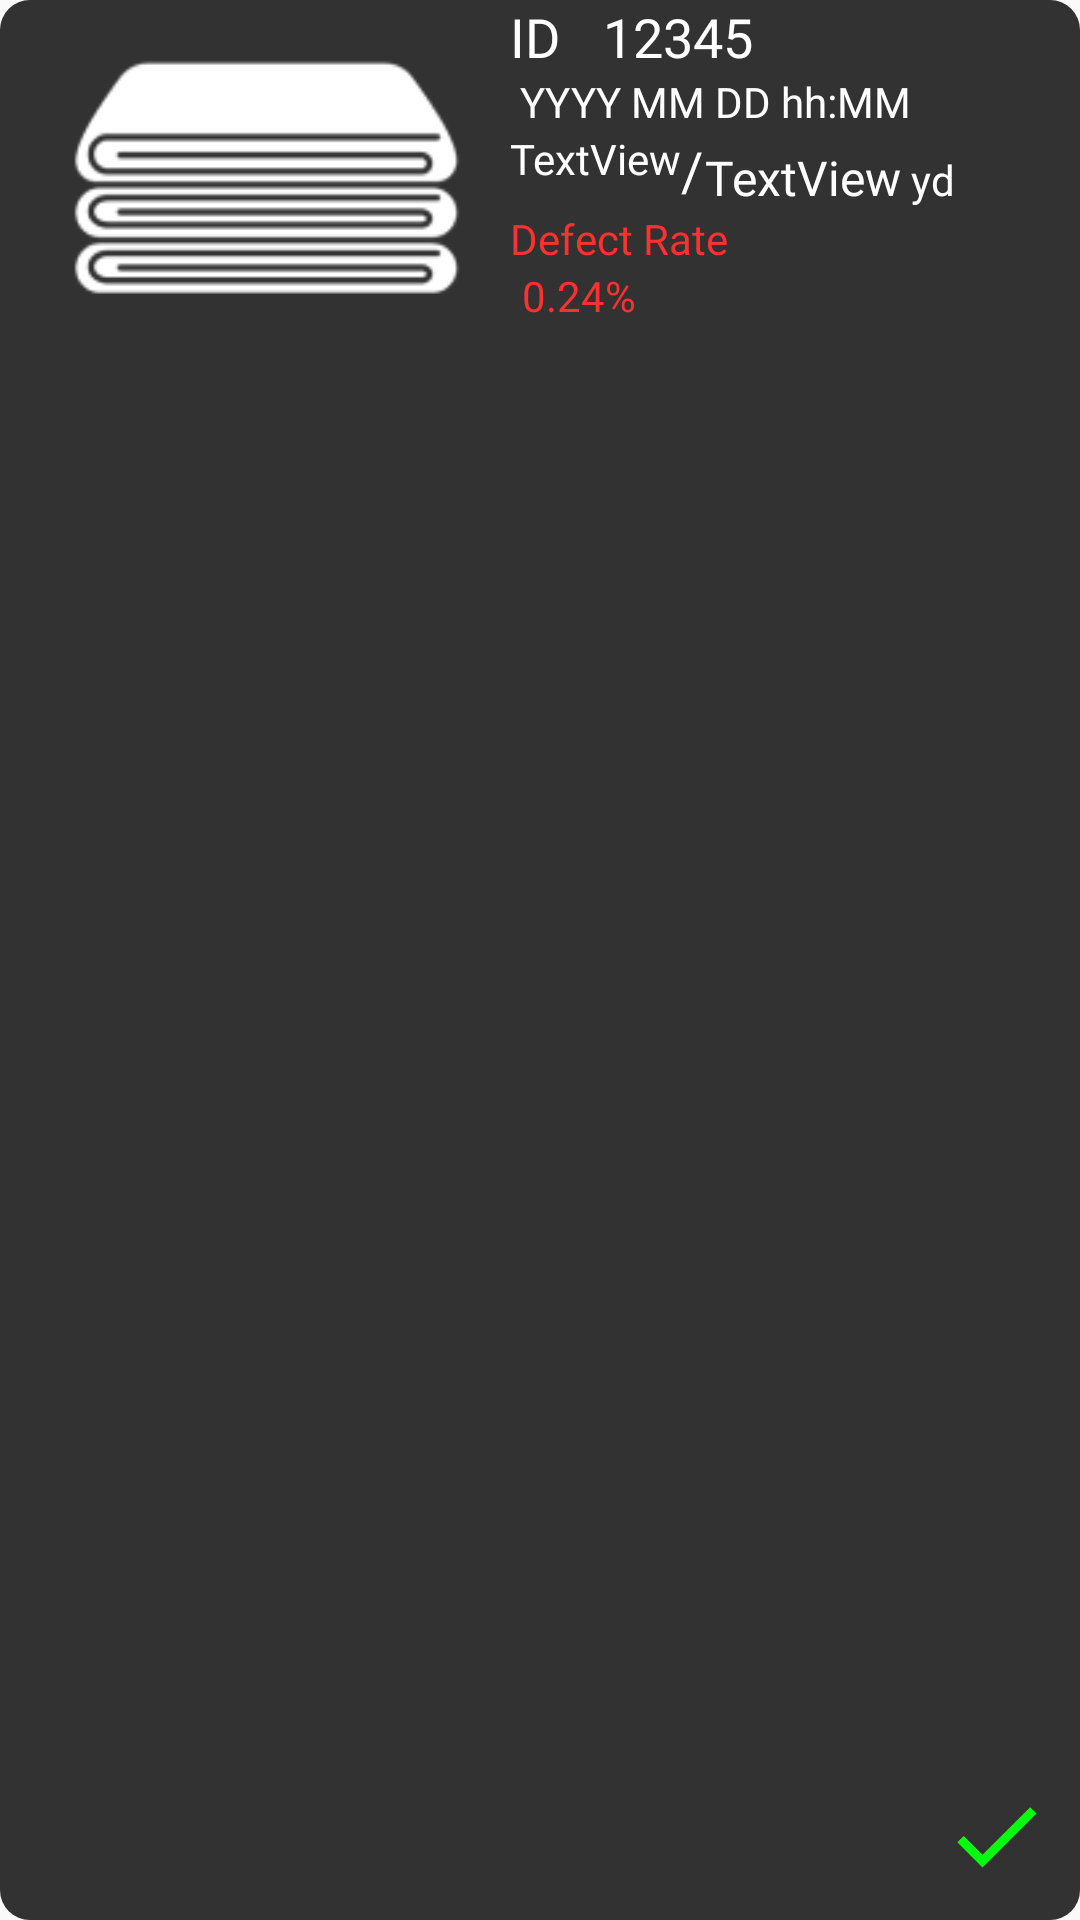

Android layout source for this screen:
<!-- AndroidManifest.xml: application theme Theme.Fabric_detector -->
<!-- res/layout/fabric_row.xml -->
<?xml version="1.0" encoding="utf-8"?>
<androidx.constraintlayout.widget.ConstraintLayout xmlns:android="http://schemas.android.com/apk/res/android"
    xmlns:app="http://schemas.android.com/apk/res-auto"
    xmlns:tools="http://schemas.android.com/tools"
    android:id="@+id/constraintLayout"
    android:layout_width="match_parent"
    android:layout_height="wrap_content"
    android:background="@drawable/round_box_grey">

    <TextView
        android:id="@+id/textView10"
        android:layout_width="wrap_content"
        android:layout_height="wrap_content"
        android:layout_marginTop="7dp"
        android:text=" yd"
        android:textColor="#FFFFFF"
        app:layout_constraintStart_toEndOf="@+id/totalView"
        app:layout_constraintTop_toBottomOf="@+id/dateView" />

    <ImageView
        android:id="@+id/imageView4"
        android:layout_width="wrap_content"
        android:layout_height="wrap_content"
        android:layout_marginEnd="10dp"
        android:layout_marginBottom="10dp"
        app:layout_constraintBottom_toBottomOf="parent"
        app:layout_constraintEnd_toEndOf="parent"
        app:srcCompat="@drawable/baseline_check_24" />

    <ImageView
        android:id="@+id/imageView5"
        android:layout_width="150dp"
        android:layout_height="wrap_content"
        android:layout_marginStart="10dp"
        android:layout_marginEnd="10dp"
        android:src="@drawable/example_fabric"
        app:layout_constraintBottom_toBottomOf="@+id/defectView"
        app:layout_constraintEnd_toStartOf="@+id/textView5"
        app:layout_constraintStart_toStartOf="parent"
        app:layout_constraintTop_toBottomOf="@+id/defectView" />

    <TextView
        android:id="@+id/textView5"
        android:layout_width="wrap_content"
        android:layout_height="wrap_content"
        android:layout_marginStart="10dp"
        android:fontFamily="@font/loram"
        android:text="ID "
        android:textColor="@color/white"
        android:textSize="18sp"
        app:layout_constraintStart_toEndOf="@+id/imageView5"
        app:layout_constraintTop_toTopOf="parent" />

    <TextView
        android:id="@+id/idView"
        android:layout_width="wrap_content"
        android:layout_height="wrap_content"
        android:layout_marginStart="10dp"
        android:fontFamily="@font/loram"
        android:text="12345"
        android:textColor="@color/white"
        android:textSize="18sp"
        app:layout_constraintBottom_toTopOf="@+id/dateView"
        app:layout_constraintStart_toEndOf="@+id/textView5" />

    <TextView
        android:id="@+id/dateView"
        android:layout_width="wrap_content"
        android:layout_height="wrap_content"
        android:layout_marginStart="10dp"
        android:fontFamily="@font/loram"
        android:text=" YYYY MM DD hh:MM"
        android:textColor="@color/white"
        app:layout_constraintStart_toEndOf="@+id/imageView5"
        app:layout_constraintTop_toBottomOf="@+id/textView5" />

    <TextView
        android:id="@+id/defectView"
        android:layout_width="wrap_content"
        android:layout_height="wrap_content"
        android:layout_marginStart="10dp"
        android:fontFamily="@font/loram"
        android:text="TextView"
        android:textColor="@color/white"
        app:layout_constraintStart_toEndOf="@+id/imageView5"
        app:layout_constraintTop_toBottomOf="@+id/dateView" />

    <TextView
        android:id="@+id/totalView"
        android:layout_width="wrap_content"
        android:layout_height="wrap_content"
        android:layout_marginStart="8dp"
        android:layout_marginTop="5dp"
        android:fontFamily="@font/loram"
        android:text="TextView"
        android:textColor="@color/white"
        android:textSize="16sp"
        app:layout_constraintStart_toEndOf="@+id/defectView"
        app:layout_constraintTop_toBottomOf="@+id/dateView" />

    <TextView
        android:id="@+id/textView9"
        android:layout_width="wrap_content"
        android:layout_height="wrap_content"
        android:layout_marginStart="10dp"
        android:fontFamily="@font/lora_b"
        android:text="Defect Rate"
        android:textColor="#FF3030"
        app:layout_constraintStart_toEndOf="@+id/imageView5"
        app:layout_constraintTop_toBottomOf="@+id/totalView" />

    <TextView
        android:id="@+id/textView6"
        android:layout_width="wrap_content"
        android:layout_height="wrap_content"
        android:layout_marginTop="1dp"

        android:text="/"
        android:textColor="#FFFFFF"
        android:textSize="18sp"
        app:layout_constraintStart_toEndOf="@+id/defectView"
        app:layout_constraintTop_toBottomOf="@+id/dateView" />

    <TextView
        android:id="@+id/eRateView"
        android:layout_width="wrap_content"
        android:layout_height="wrap_content"
        android:layout_marginStart="14dp"
        android:fontFamily="@font/lora_b"
        android:text="0.24%"
        android:textColor="#FF3030"
        app:layout_constraintStart_toEndOf="@+id/imageView5"
        app:layout_constraintTop_toBottomOf="@+id/textView9" />

    <ImageView
        android:id="@+id/chartButton"
        android:layout_width="wrap_content"
        android:layout_height="wrap_content"
        android:layout_marginTop="8dp"
        android:layout_marginEnd="8dp"
        app:layout_constraintEnd_toEndOf="parent"
        app:layout_constraintTop_toTopOf="parent"
        app:srcCompat="@drawable/baseline_bar_chart_24" />
</androidx.constraintlayout.widget.ConstraintLayout>
<!-- resources referenced by this layout -->
<resources>
  <!-- drawable baseline_check_24 (drawable) -->
  <vector android:height="36dp" android:tint="#00FF0D"
      android:viewportHeight="24" android:viewportWidth="24"
      android:width="36dp" xmlns:android="http://schemas.android.com/apk/res/android">
      <path android:fillColor="@android:color/white" android:pathData="M9,16.17L4.83,12l-1.42,1.41L9,19 21,7l-1.41,-1.41z"/>
  </vector>
  <!-- drawable example_fabric: png bitmap (drawable-v24, 2902 bytes) -->
  <!-- drawable round_box_grey (drawable) -->
  <?xml version="1.0" encoding="utf-8"?>
  <shape xmlns:android="http://schemas.android.com/apk/res/android" >
  
      <solid android:color="#323232" />
  
  
      <corners
          android:topLeftRadius="10dp"
          android:topRightRadius="10dp"
          android:bottomLeftRadius="10dp"
          android:bottomRightRadius="10dp"  />
  
  </shape>
  <style name="Theme.Fabric_detector" parent="Theme.AppCompat.DayNight.DarkActionBar">
          
          <item name="colorPrimary">@color/purple_500</item>
          <item name="colorPrimaryVariant">@color/purple_700</item>
          <item name="colorOnPrimary">@color/white</item>
          
          <item name="colorSecondary">@color/teal_200</item>
          <item name="colorSecondaryVariant">@color/teal_700</item>
          <item name="colorOnSecondary">@color/black</item>
          
          <item name="android:statusBarColor">?attr/colorPrimaryVariant</item>
          
          <item name="windowActionBar">false</item>
          <item name="windowNoTitle">true</item>
          <item name="android:textColorHint">@color/white</item>
          <item name="android:editTextColor">@color/white</item>
      </style>
  <!-- not gathered from this repository: default colours our renderer supplied (Android Studio template values) -->
  <color name="purple_500">#FF6200EE</color>
  <color name="purple_700">#FF3700B3</color>
  <color name="teal_200">#FF03DAC5</color>
  <color name="teal_700">#FF018786</color>
  <color name="black">#FF000000</color>
  <color name="white">#FFFFFFFF</color>
</resources>
